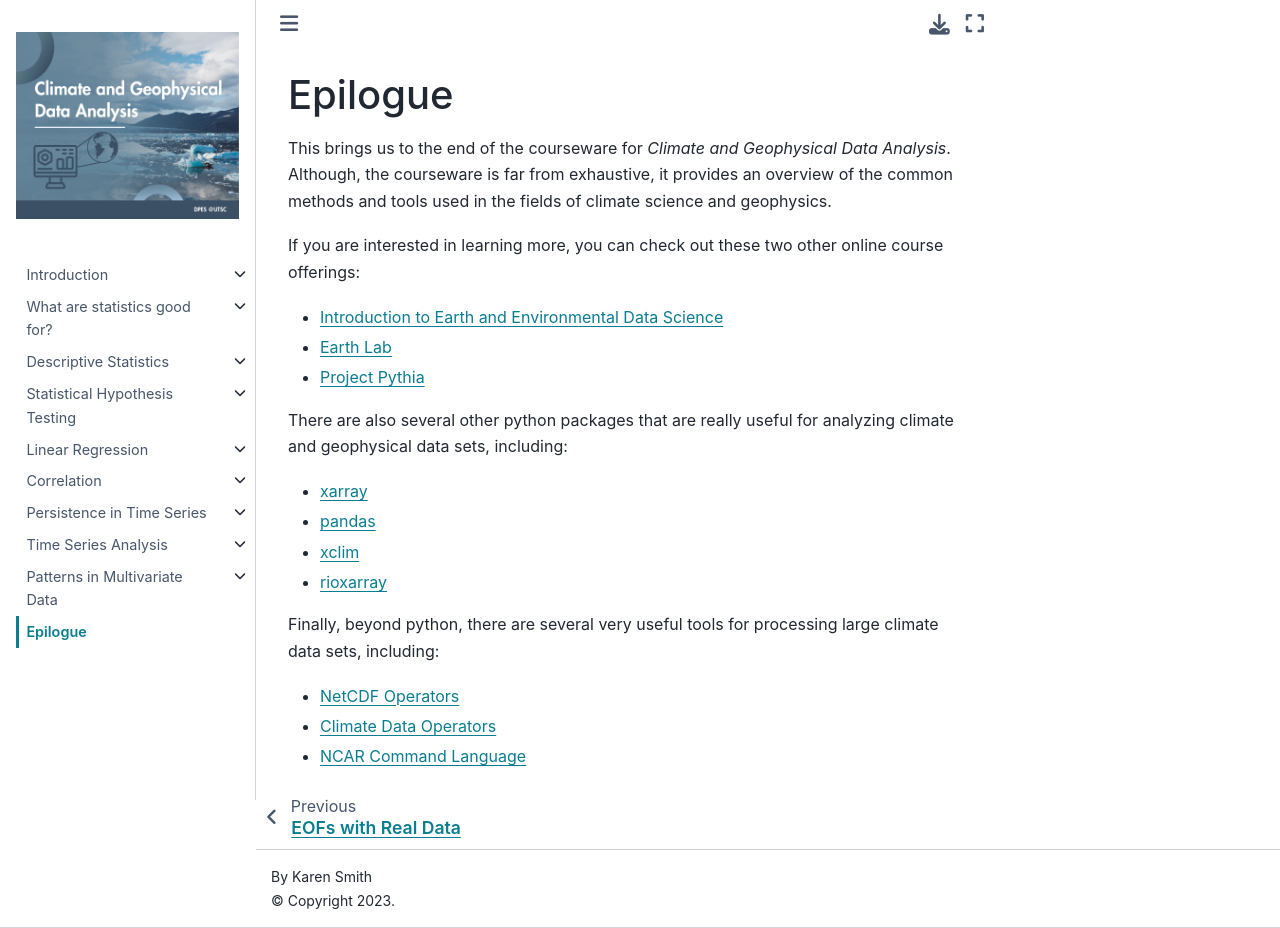

repository: kls2177/Climate-and-Geophysical-Data-Analysis · page: chapters/Week8/epilogue.html · generator: jekyll

Epilogue
==================================

This brings us to the end of the courseware for *Climate and Geophysical Data Analysis*. Although, the courseware is far from exhaustive, it provides an overview of the common methods and tools used in the fields of climate science and geophysics.

If you are interested in learning more, you can check out these two other online course offerings:

* [Introduction to Earth and Environmental Data Science][ldeo]
* [Earth Lab][earthlab]
* [Project Pythia][prjpyth]

There are also several other python packages that are really useful for analyzing climate and geophysical data sets, including:

* [xarray][xray]
* [pandas][pds]
* [xclim][xclm]
* [rioxarray][rio]

Finally, beyond python, there are several very useful tools for processing large climate data sets, including:

* [NetCDF Operators][nco]
* [Climate Data Operators][cdo]
* [NCAR Command Language][ncl]

[ldeo]: https://earth-env-data-science.github.io/intro.html
[earthlab]: https://www.earthdatascience.org/
[prjpyth]: https://projectpythia.org/
[xray]: https://xarray.pydata.org/en/stable/
[pds]: https://pandas.pydata.org/
[xclm]: https://xclim.readthedocs.io/en/stable/
[rio]: https://corteva.github.io/rioxarray/stable/
[nco]: http://nco.sourceforge.net/
[cdo]: https://code.mpimet.mpg.de/projects/cdo
[ncl]: https://www.ncl.ucar.edu/
